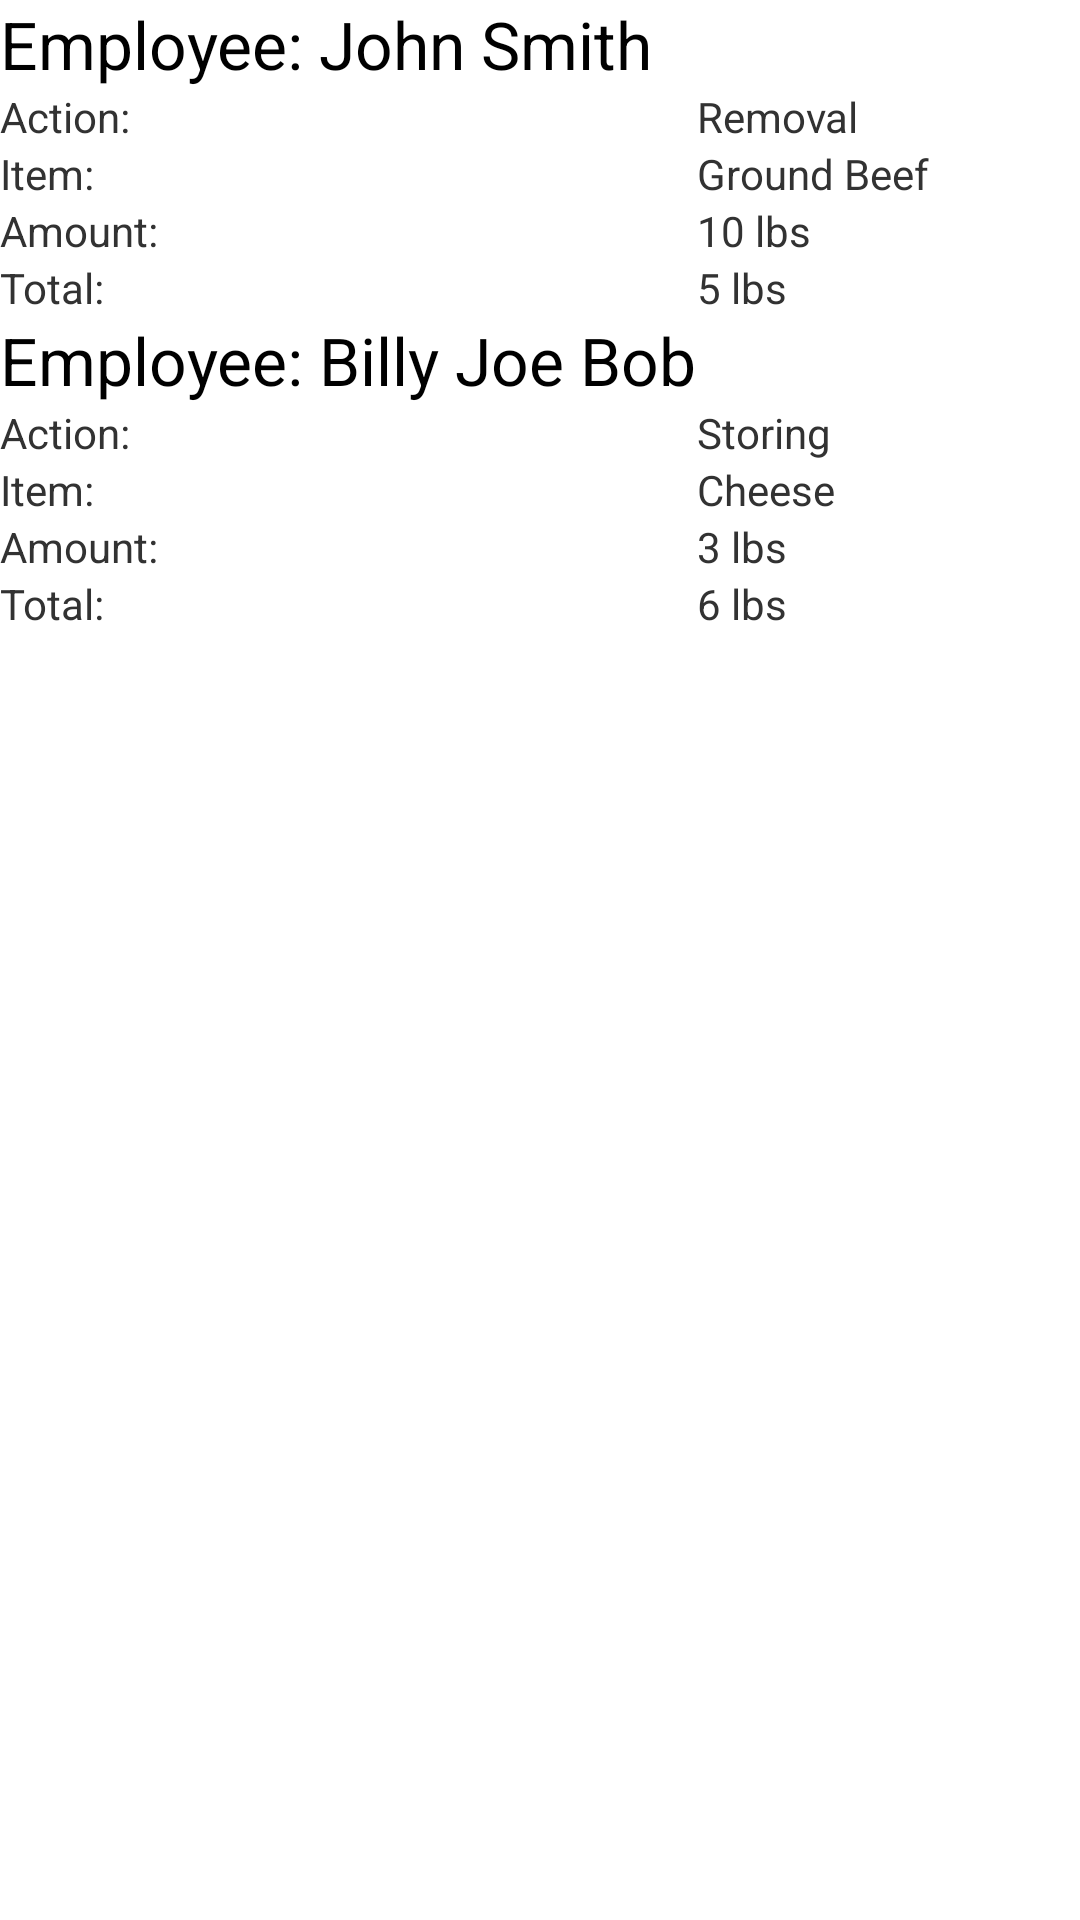

Layout XML and referenced resources for this Android screen:
<!-- AndroidManifest.xml: application theme AppTheme -->
<!-- res/layout/activity_activity.xml -->
<LinearLayout xmlns:android="http://schemas.android.com/apk/res/android"
    xmlns:tools="http://schemas.android.com/tools"
    android:layout_width="match_parent"
    android:layout_height="match_parent"
    android:layout_marginTop="@dimen/actionBarMargin"
    android:orientation="vertical"
    tools:context=".HomeActivity" >

    <TableLayout
        android:layout_width="match_parent"
        android:layout_height="wrap_content" >

        <TableRow
            android:id="@+id/tableRow1"
            android:layout_width="wrap_content"
            android:layout_height="wrap_content" >

            <TextView
                android:id="@+id/textView3"
                android:layout_width="wrap_content"
                android:layout_height="wrap_content"
                android:text="Employee: John Smith"
                android:textAppearance="?android:attr/textAppearanceLarge" />

        </TableRow>

        <TableRow
            android:id="@+id/tableRow2"
            android:layout_width="wrap_content"
            android:layout_height="wrap_content" >

            <TextView
                android:id="@+id/textView1"
                android:layout_width="wrap_content"
                android:layout_height="wrap_content"
                android:text="Action:" />

            <TextView
                android:id="@+id/textView2"
                android:layout_width="wrap_content"
                android:layout_height="wrap_content"
                android:text="Removal" />

        </TableRow>

        <TableRow
            android:id="@+id/tableRow3"
            android:layout_width="wrap_content"
            android:layout_height="wrap_content" >

            <TextView
                android:id="@+id/textView4"
                android:layout_width="wrap_content"
                android:layout_height="wrap_content"
                android:text="Item:" />

            <TextView
                android:id="@+id/textView5"
                android:layout_width="wrap_content"
                android:layout_height="wrap_content"
                android:text="Ground Beef" />

        </TableRow>

        <TableRow
            android:id="@+id/tableRow4"
            android:layout_width="wrap_content"
            android:layout_height="wrap_content" >

            <TextView
                android:id="@+id/textView6"
                android:layout_width="wrap_content"
                android:layout_height="wrap_content"
                android:text="Amount:" />

            <TextView
                android:id="@+id/textView7"
                android:layout_width="wrap_content"
                android:layout_height="wrap_content"
                android:text="10 lbs" />

        </TableRow>

        <TableRow
            android:id="@+id/tableRow5"
            android:layout_width="wrap_content"
            android:layout_height="wrap_content" >

            <TextView
                android:id="@+id/textView8"
                android:layout_width="wrap_content"
                android:layout_height="wrap_content"
                android:text="Total:" />

            <TextView
                android:id="@+id/textView9"
                android:layout_width="wrap_content"
                android:layout_height="wrap_content"
                android:text="5 lbs" />

        </TableRow>

        <TableRow
            android:id="@+id/tableRow6"
            android:layout_width="wrap_content"
            android:layout_height="wrap_content" >

            <TextView
                android:id="@+id/textView10"
                android:layout_width="wrap_content"
                android:layout_height="wrap_content"
                android:text="Employee: Billy Joe Bob"
                android:textAppearance="?android:attr/textAppearanceLarge" />

        </TableRow>

        <TableRow
            android:id="@+id/tableRow7"
            android:layout_width="wrap_content"
            android:layout_height="wrap_content" >

            <TextView
                android:id="@+id/textView11"
                android:layout_width="wrap_content"
                android:layout_height="wrap_content"
                android:text="Action:" />

            <TextView
                android:id="@+id/textView12"
                android:layout_width="wrap_content"
                android:layout_height="wrap_content"
                android:text="Storing" />

        </TableRow>

        <TableRow
            android:id="@+id/tableRow8"
            android:layout_width="wrap_content"
            android:layout_height="wrap_content" >

            <TextView
                android:id="@+id/textView13"
                android:layout_width="wrap_content"
                android:layout_height="wrap_content"
                android:text="Item:" />

            <TextView
                android:id="@+id/textView14"
                android:layout_width="wrap_content"
                android:layout_height="wrap_content"
                android:text="Cheese" />

        </TableRow>

        <TableRow
            android:id="@+id/tableRow9"
            android:layout_width="wrap_content"
            android:layout_height="wrap_content" >

            <TextView
                android:id="@+id/textView15"
                android:layout_width="wrap_content"
                android:layout_height="wrap_content"
                android:text="Amount:" />

            <TextView
                android:id="@+id/textView16"
                android:layout_width="wrap_content"
                android:layout_height="wrap_content"
                android:text="3 lbs" />

        </TableRow>

        <TableRow
            android:id="@+id/tableRow10"
            android:layout_width="wrap_content"
            android:layout_height="wrap_content" >

            <TextView
                android:id="@+id/textView17"
                android:layout_width="wrap_content"
                android:layout_height="wrap_content"
                android:text="Total:" />

            <TextView
                android:id="@+id/textView18"
                android:layout_width="wrap_content"
                android:layout_height="wrap_content"
                android:text="6 lbs" />

        </TableRow>

    </TableLayout>

</LinearLayout>
<!-- resources referenced by this layout -->
<resources>
  <dimen name="actionBarMargin">90dp</dimen>
  <style name="AppTheme" parent="AppBaseTheme">
          
      </style>
  <style name="AppBaseTheme" parent="android:Theme.Light">
          
      </style>
</resources>
